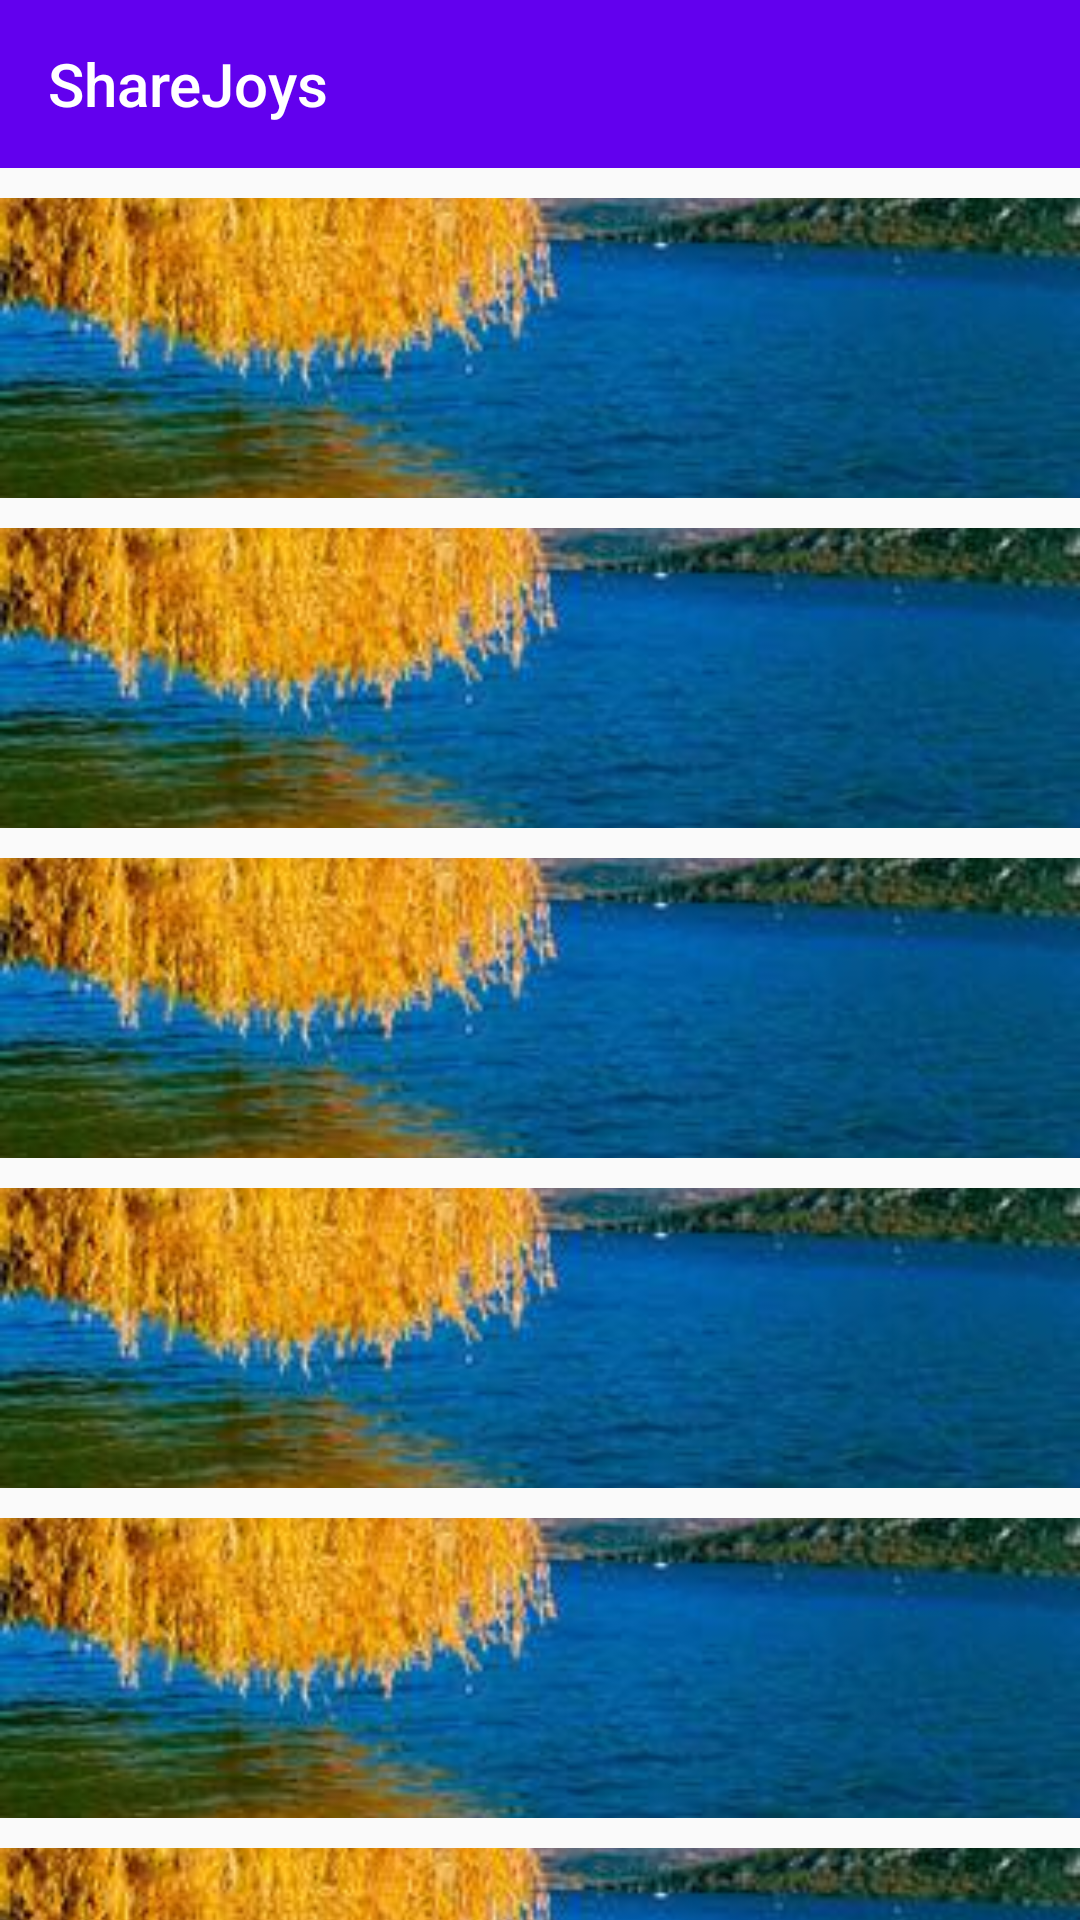

Here is an Android app screen rendered from its layout file. Give the layout XML and the strings, colors and styles it references.
<!-- AndroidManifest.xml: application theme AppTheme -->
<!-- res/layout/activity_common.xml -->
<LinearLayout
    xmlns:android="http://schemas.android.com/apk/res/android"
    xmlns:app="http://schemas.android.com/apk/res-auto"
    android:layout_width="match_parent"
    android:layout_height="match_parent"
    android:orientation="vertical">

    <android.support.v7.widget.Toolbar
        android:id="@+id/toolbar"
        android:layout_width="match_parent"
        android:layout_height="wrap_content"
        android:background="?attr/colorPrimary"
        app:navigationIcon="@drawable/ic_account_circle_white_24dp"
        app:popupTheme="@style/ThemeOverlay.AppCompat.Dark"
        app:title="ShareJoys"
        app:titleTextColor="#ffF"/>

    <ImageView
        android:layout_width="match_parent"
        android:layout_height="100dp"
        android:layout_marginTop="10dp"
        android:scaleType="centerCrop"
        android:src="@drawable/timg"/>

    <ImageView
        android:layout_width="match_parent"
        android:layout_height="100dp"
        android:layout_marginTop="10dp"
        android:scaleType="centerCrop"
        android:src="@drawable/timg"/>

    <ImageView
        android:layout_width="match_parent"
        android:layout_height="100dp"
        android:layout_marginTop="10dp"
        android:scaleType="centerCrop"
        android:src="@drawable/timg"/>

    <ImageView
        android:layout_width="match_parent"
        android:layout_height="100dp"
        android:layout_marginTop="10dp"
        android:scaleType="centerCrop"
        android:src="@drawable/timg"/>

    <ImageView
        android:layout_width="match_parent"
        android:layout_height="100dp"
        android:layout_marginTop="10dp"
        android:scaleType="centerCrop"
        android:src="@drawable/timg"/>

    <ImageView
        android:layout_width="match_parent"
        android:layout_height="100dp"
        android:layout_marginTop="10dp"
        android:scaleType="centerCrop"
        android:src="@drawable/timg"/>

    <ImageView
        android:layout_width="match_parent"
        android:layout_height="100dp"
        android:layout_marginTop="10dp"
        android:scaleType="centerCrop"
        android:src="@drawable/timg"/>

    <ImageView
        android:layout_width="match_parent"
        android:layout_height="100dp"
        android:layout_marginTop="10dp"
        android:scaleType="centerCrop"
        android:src="@drawable/timg"/>

    <ImageView
        android:layout_width="match_parent"
        android:layout_height="100dp"
        android:layout_marginTop="10dp"
        android:scaleType="centerCrop"
        android:src="@drawable/timg"/>
</LinearLayout>
<!-- resources referenced by this layout -->
<resources>
  <!-- drawable timg: jpg bitmap (drawable, 23059 bytes) -->
  <style name="AppTheme" parent="Theme.AppCompat.Light.NoActionBar">
          
          <item name="colorPrimary">@color/colorPrimary</item>
          <item name="colorPrimaryDark">@color/colorPrimaryDark</item>
          <item name="colorAccent">@color/colorAccent</item>
  
          
          <item name="android:windowAnimationStyle">@style/ActivityInOutAnim</item>
  
          
          
          
          
      </style>
  <style name="ActivityInOutAnim">
          <item name="android:activityOpenEnterAnimation">@anim/fade_right_top_in</item>
          <item name="android:activityCloseExitAnimation">@anim/slide_top_out</item>
          <item name="android:activityCloseEnterAnimation">@anim/slide_bottom_in</item>
          <item name="android:activityOpenExitAnimation">@anim/fade_left_bottom_out</item>
      </style>
  <!-- not gathered from this repository: default colours our renderer supplied (Android Studio template values) -->
  <color name="colorPrimary">#FF6200EE</color>
  <color name="colorPrimaryDark">#FF3700B3</color>
  <color name="colorAccent">#FF03DAC5</color>
</resources>
